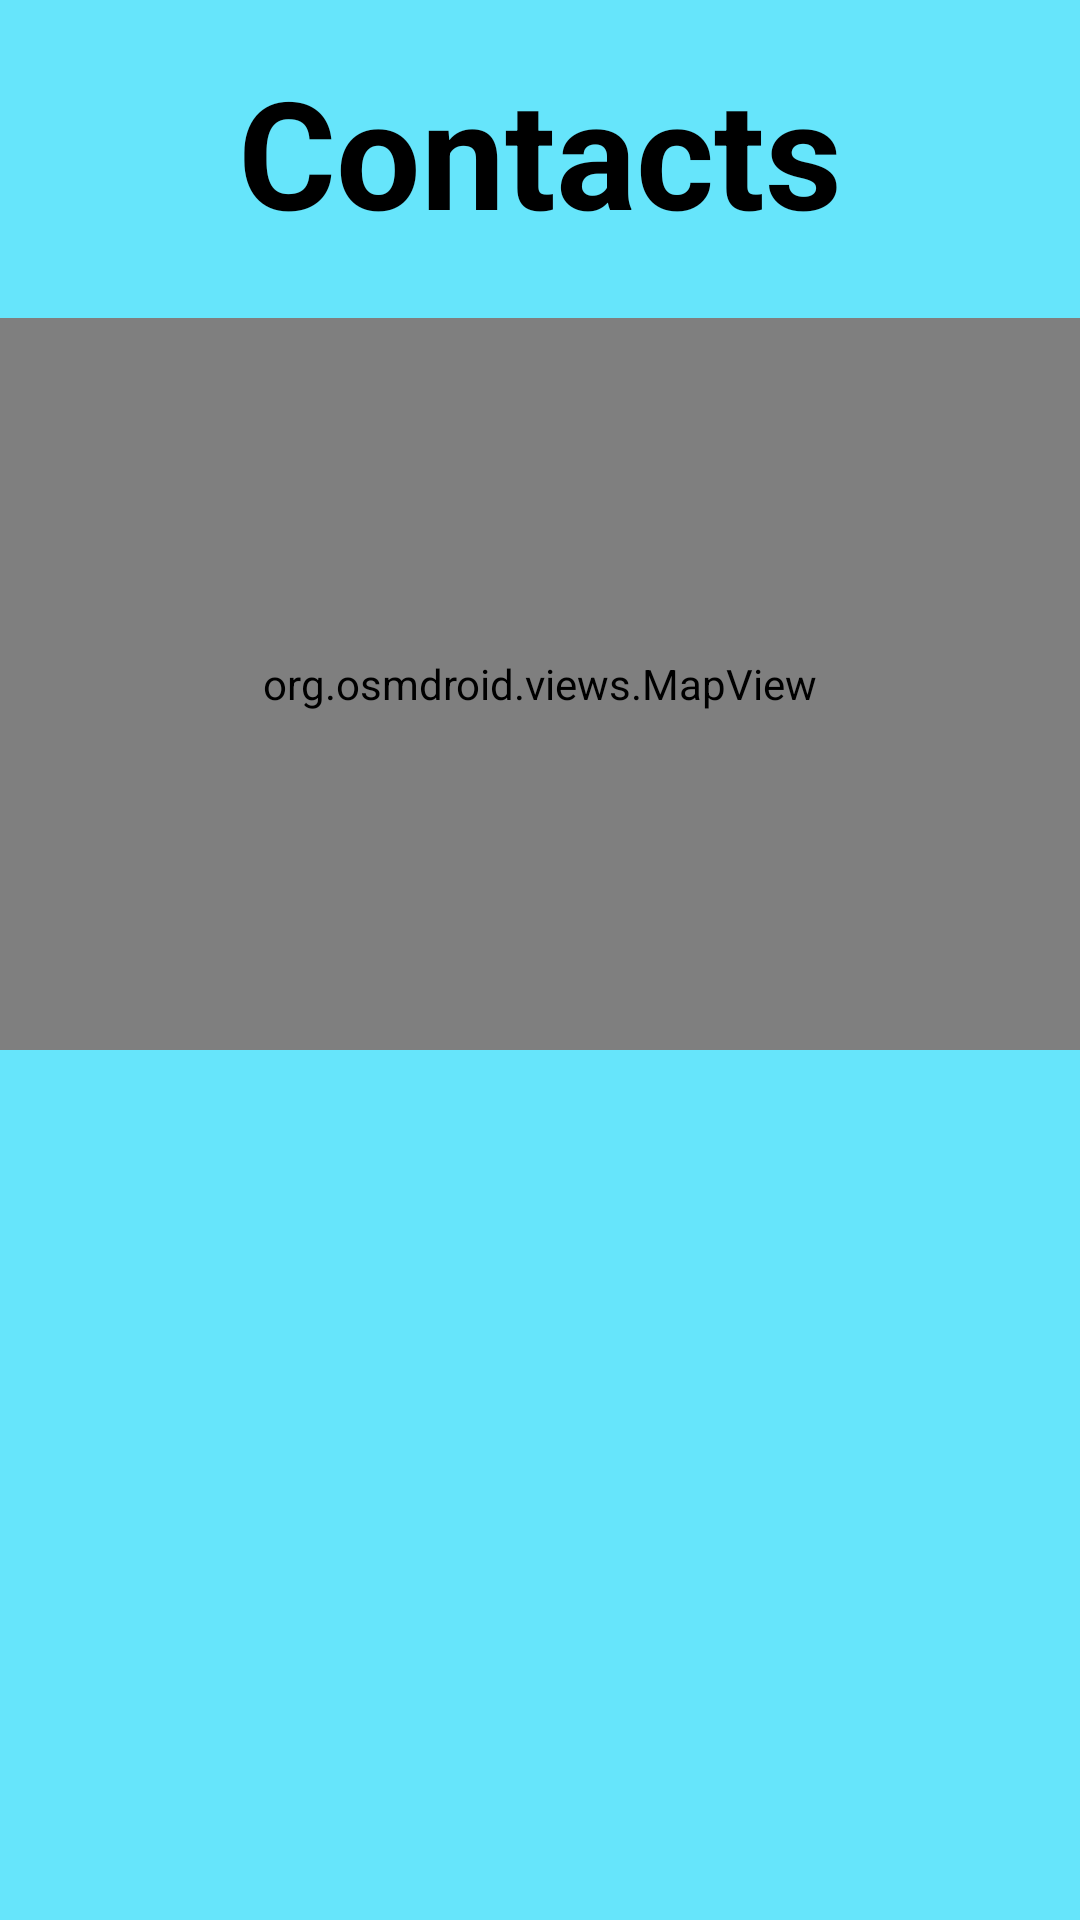

Android layout source for this screen:
<!-- AndroidManifest.xml: application theme Theme.Sangam01 -->
<!-- res/layout/activity_contact.xml -->
<?xml version="1.0" encoding="utf-8"?>
<LinearLayout
    xmlns:android="http://schemas.android.com/apk/res/android"
    xmlns:tools="http://schemas.android.com/tools"
    android:layout_width="match_parent"
    android:layout_height="match_parent"
    android:orientation="vertical"
    android:background="#66E5FB"
    tools:context=".ContactActivity">

  
  <TextView
      android:id="@+id/textView"
      android:layout_width="match_parent"
      android:layout_height="90dp"
      android:padding="17dp"
      android:textSize="50dp"
      android:textColor="@color/black"
      android:textStyle="bold"
      android:gravity="center_horizontal"
      android:text="Contacts" />

  <org.osmdroid.views.MapView
      android:id="@+id/map"
      android:layout_width="360dp"
      android:layout_height="244dp"
      android:layout_gravity="center_horizontal"
      android:layout_marginTop="16dp" />

  
  <ListView
      android:id="@+id/memberListView"
      android:layout_width="match_parent"
      android:layout_height="0dp"
      android:layout_weight="1"
      android:padding="8dp"/>
</LinearLayout>
<!-- resources referenced by this layout -->
<resources>
  <style name="Theme.Sangam01" parent="Base.Theme.Sangam01" />
  <style name="Base.Theme.Sangam01" parent="Theme.Material3.DayNight.NoActionBar">
          
          
      </style>
  <!-- not gathered from this repository: default colours our renderer supplied (Android Studio template values) -->
  <color name="black">#FF000000</color>
</resources>
